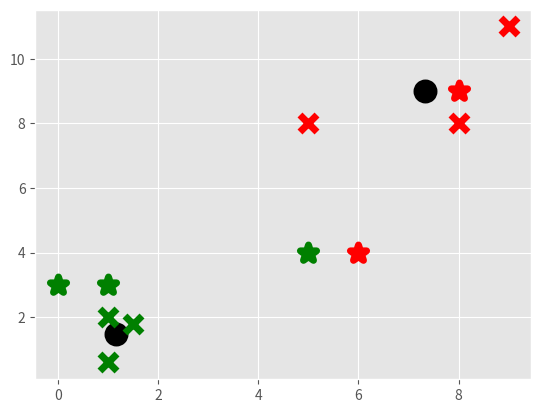

Here is the Python script that generated this plot:
import matplotlib.pyplot as plt
from matplotlib import style
style.use('ggplot')
import numpy as np

X = np.array([[1, 2],
              [1.5, 1.8],
              [5, 8 ],
              [8, 8],
              [1, 0.6],
              [9,11]])

##plt.scatter(X[:,0], X[:,1], s=150)
##plt.show()

colors = 10*["g","r","c","b","k"]



class K_Means:
    def __init__(self, k=2, tol=0.001, max_iter=300):
        self.k = k
        self.tol = tol
        self.max_iter = max_iter

    def fit(self,data):

        self.centroids = {}

        for i in range(self.k):
            self.centroids[i] = data[i]

        for i in range(self.max_iter):
            self.classifications = {}

            for i in range(self.k):
                self.classifications[i] = []

            for featureset in data:
                distances = [np.linalg.norm(featureset-self.centroids[centroid]) for centroid in self.centroids]
                classification = distances.index(min(distances))
                self.classifications[classification].append(featureset)

            prev_centroids = dict(self.centroids)

            for classification in self.classifications:
                self.centroids[classification] = np.average(self.classifications[classification],axis=0)

            optimized = True

            for c in self.centroids:
                original_centroid = prev_centroids[c]
                current_centroid = self.centroids[c]
                if np.sum((current_centroid-original_centroid)/original_centroid*100.0) > self.tol:
                    print(np.sum((current_centroid-original_centroid)/original_centroid*100.0))
                    optimized = False

            if optimized:
                break

    def predict(self,data):
        distances = [np.linalg.norm(data-self.centroids[centroid]) for centroid in self.centroids]
        classification = distances.index(min(distances))
        return classification


clf = K_Means()
clf.fit(X)

for centroid in clf.centroids:
    plt.scatter(clf.centroids[centroid][0], clf.centroids[centroid][1],
                marker="o", color="k", s=150, linewidths=5)

for classification in clf.classifications:
    color = colors[classification]
    for featureset in clf.classifications[classification]:
        plt.scatter(featureset[0], featureset[1], marker="x", color=color, s=150, linewidths=5)

unknowns = np.array([[1,3],
                     [8,9],
                     [0,3],
                     [5,4],
                     [6,4],])

for unknown in unknowns:
    classification = clf.predict(unknown)
    plt.scatter(unknown[0], unknown[1], marker="*", color=colors[classification], s=150, linewidths=5)
        
plt.show()